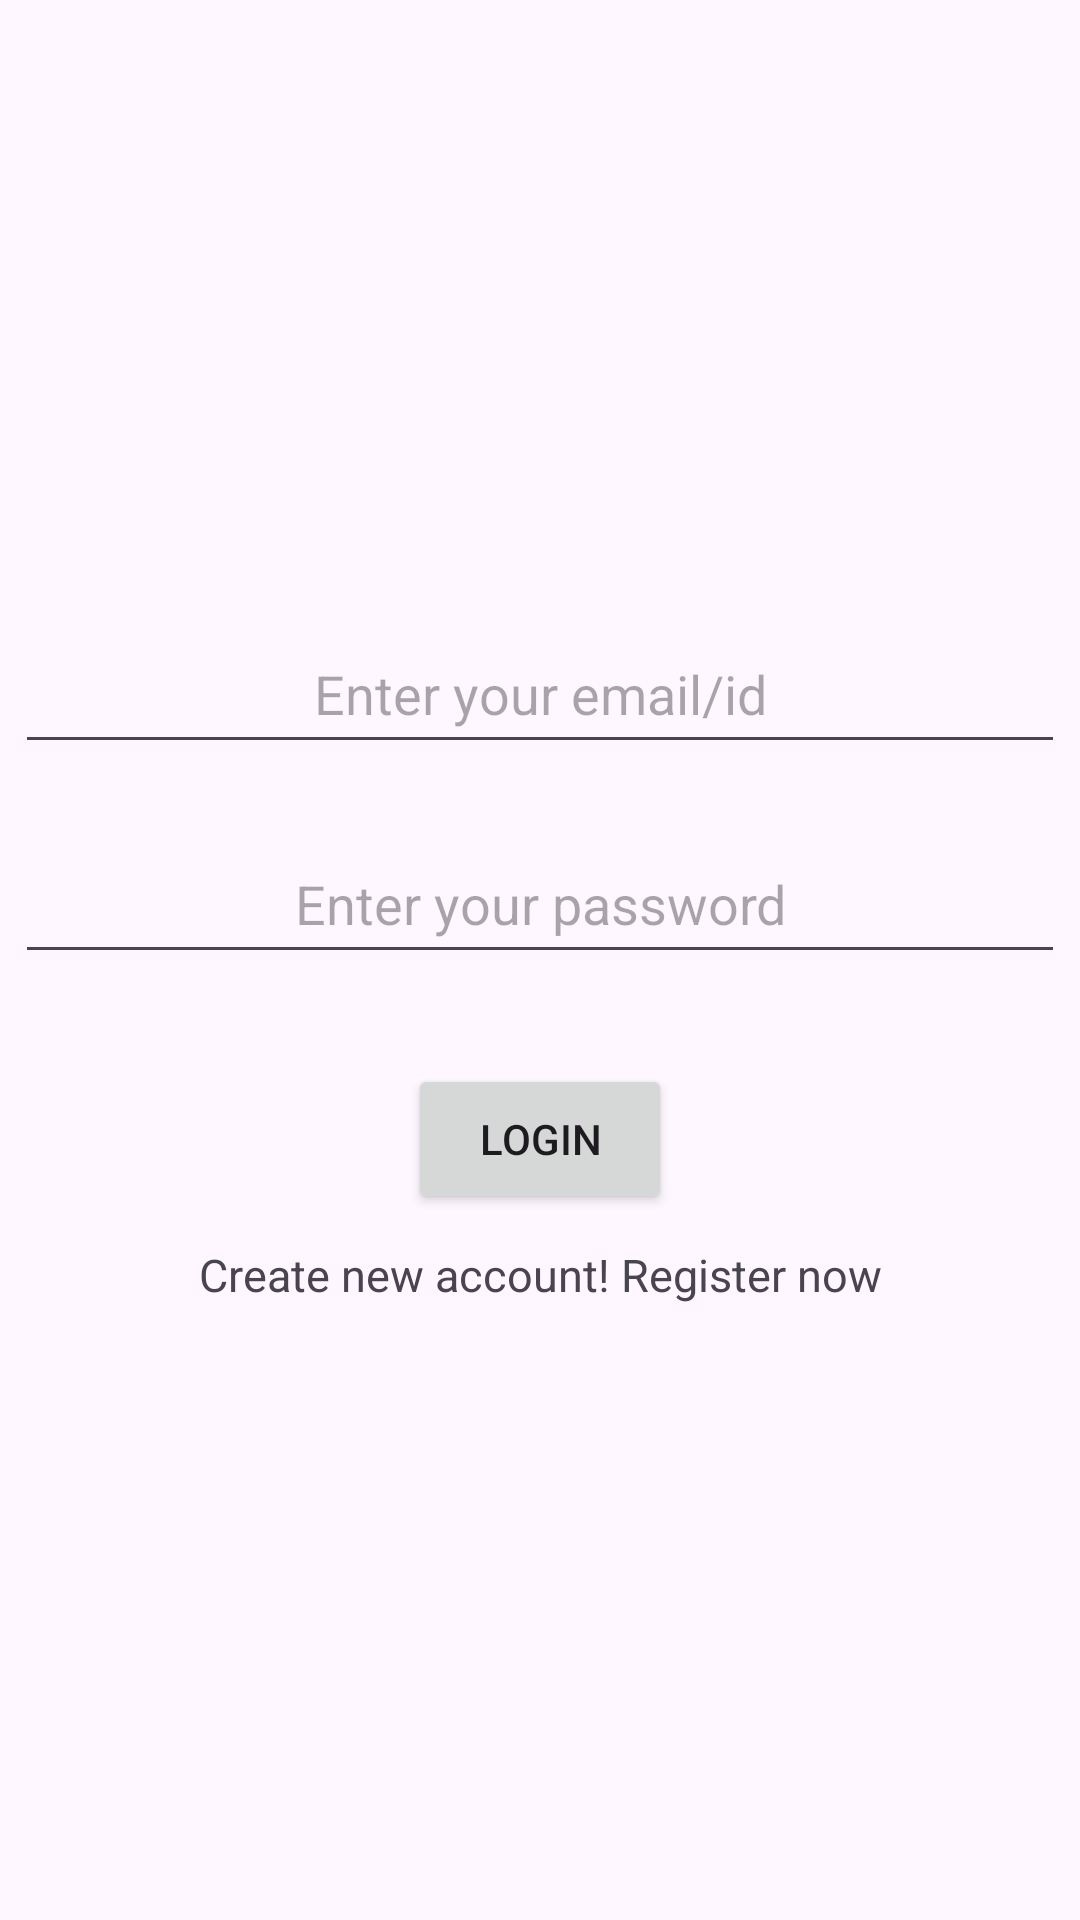

Layout XML and referenced resources for this Android screen:
<!-- AndroidManifest.xml: application theme Theme.AddressAPP -->
<!-- res/layout/activity_login.xml -->
<?xml version="1.0" encoding="utf-8"?>
<LinearLayout xmlns:android="http://schemas.android.com/apk/res/android"
    xmlns:tools="http://schemas.android.com/tools"
    android:orientation="vertical"
    android:layout_width="match_parent"
    android:layout_height="match_parent"
    android:gravity="center"
    tools:ignore="ExtraText">

    <EditText
        android:layout_width="350dp"
        android:layout_height="50dp"
        android:hint="Enter your email/id"
        android:id="@+id/eml_log"
        android:gravity="center"/>

    <EditText
        android:layout_width="350dp"
        android:layout_height="50dp"
        android:hint="Enter your password"
        android:layout_marginTop="20dp"
        android:inputType="textPassword"
        android:id="@+id/pass_log"
        android:gravity="center"/>

    <Button
        android:id="@+id/loginButton"
        android:layout_width="wrap_content"
        android:layout_height="50dp"
        android:layout_marginTop="30dp"
        android:text="Login" />

    <TextView
        android:layout_width="match_parent"
        android:layout_height="wrap_content"
        android:id="@+id/reg_txt"
        android:layout_marginTop="10dp"
        android:text="Create new account! Register now"
        android:textSize="15sp"
        android:gravity="center" />

</LinearLayout>
<!-- resources referenced by this layout -->
<resources>
  <style name="Theme.AddressAPP" parent="Base.Theme.AddressAPP" />
  <style name="Base.Theme.AddressAPP" parent="Theme.Material3.DayNight.NoActionBar">
          
          
      </style>
</resources>
